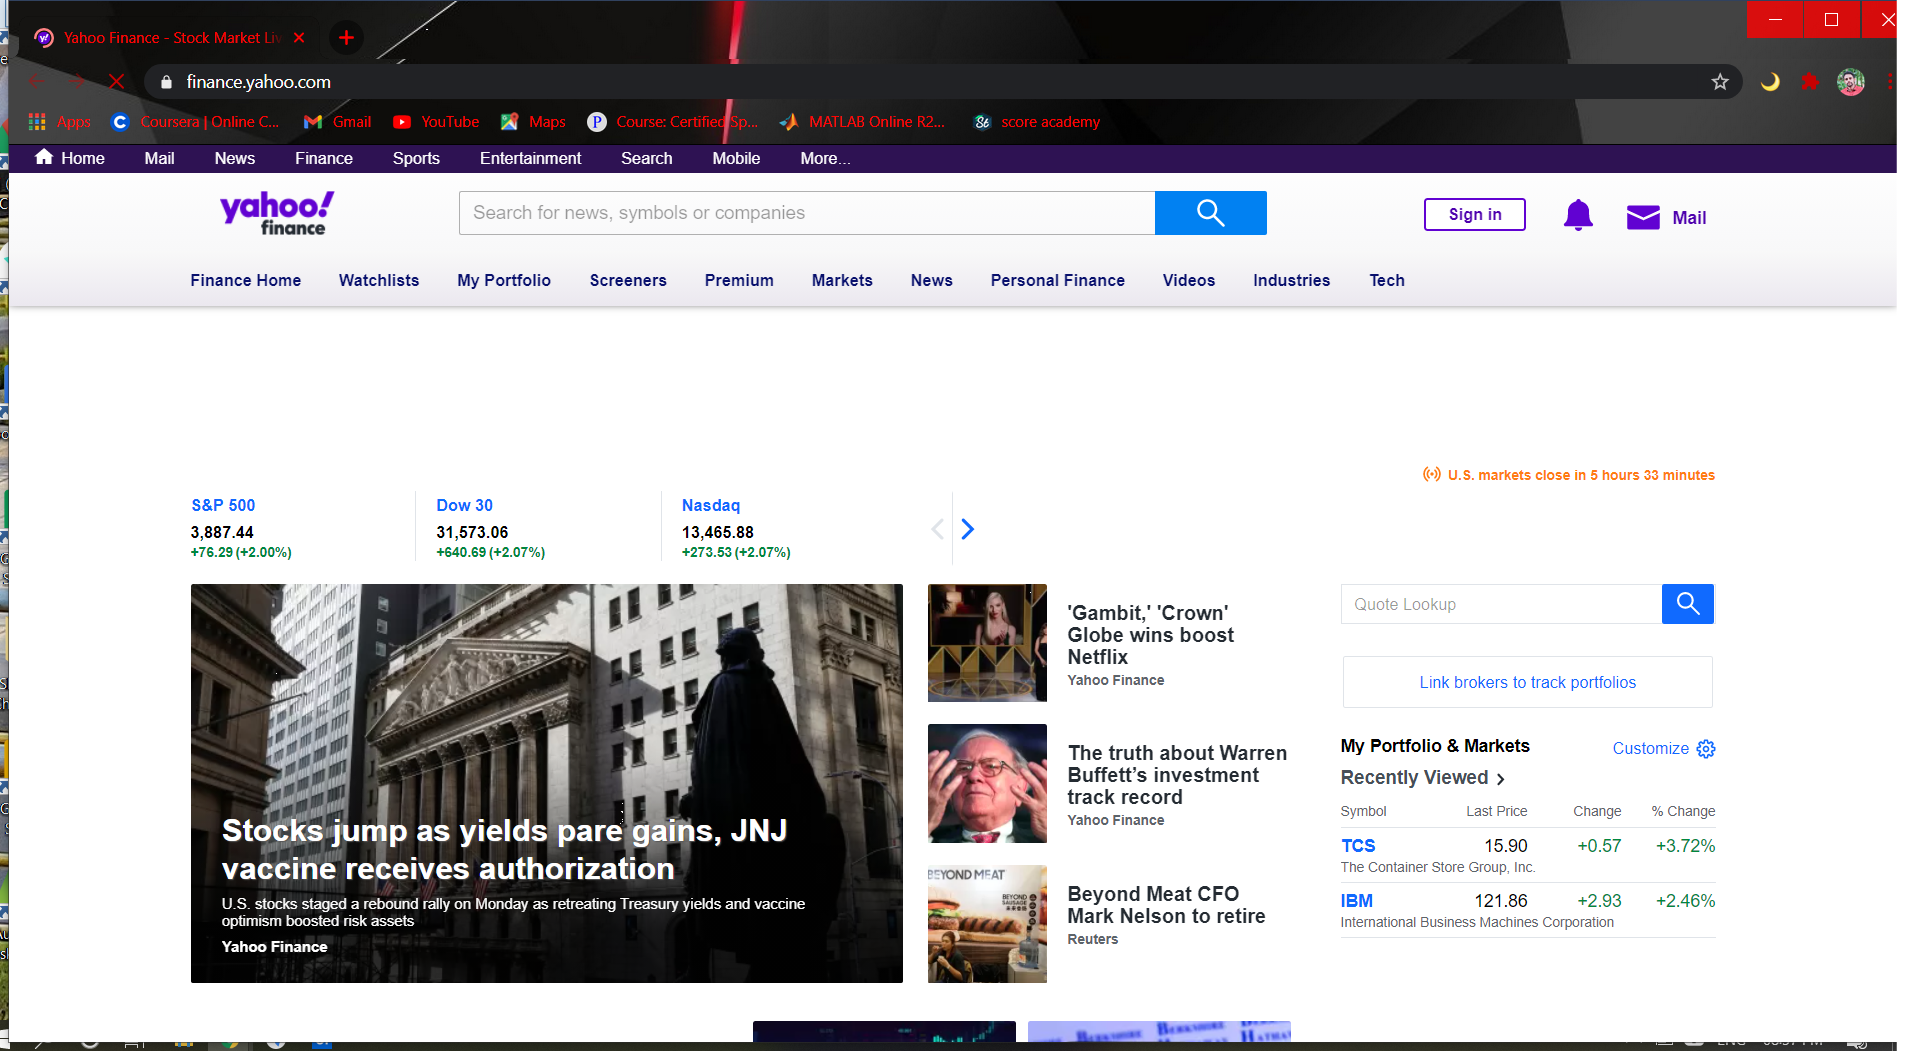
Task: Process for the industry project in TCS iON Internship
Workflow: Internship_Project_process_Workflow

Step 1 [try]: Use Browser Chrome: Yahoo Finance - Stock Market Live, Quotes, Business & Finance News in window 'Yahoo Finance - Stock Market Live, Quotes, Business & Finance News' (chrome.exe)

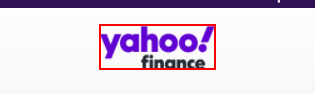
Step 2 [try]: Find Element 'A  header-logo' on the link 'header-logo'

Step 3: Use Browser Chrome: Yahoo Finance - Stock Market Live, Quotes, Business & Finance News in window 'Yahoo Finance - Stock Market Live, Quotes, Business & Finance News' (chrome.exe) (same screen as step 1)

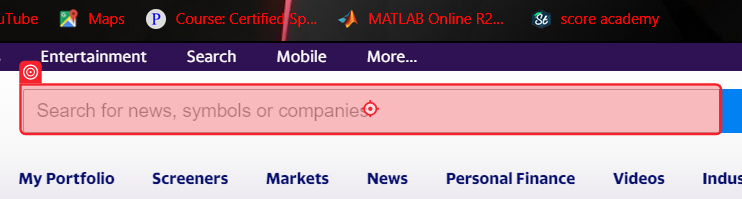
Step 4 [try]: type "[transitem.SpecificContent("code").ToString + "[k(enter)]"]" into 'INPUT  yfin-usr-qry'

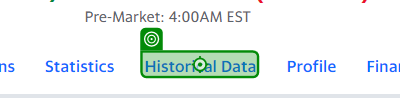
Step 5: click on 'Historical Data'

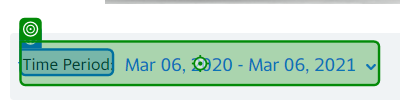
Step 6: click on 'Time Period'

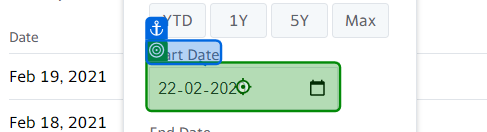
Step 7: type [start_date] into 'Start Date'

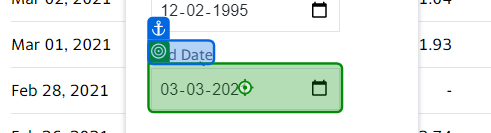
Step 8: type [end_date] into 'End Date'

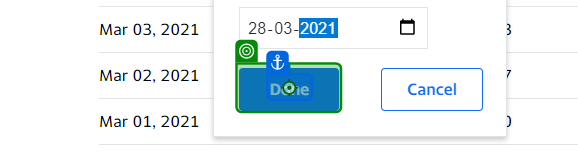
Step 9: click on 'Done'

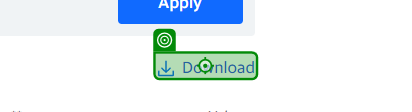
Step 10 [try]: click on 'Download'

Step 11 [then]: Use Browser Chrome: Yahoo Finance - Stock Market Live, Quotes, Business & Finance News in window 'Yahoo Finance - Stock Market Live, Quotes, Business & Finance News' (chrome.exe) (same screen as step 1)